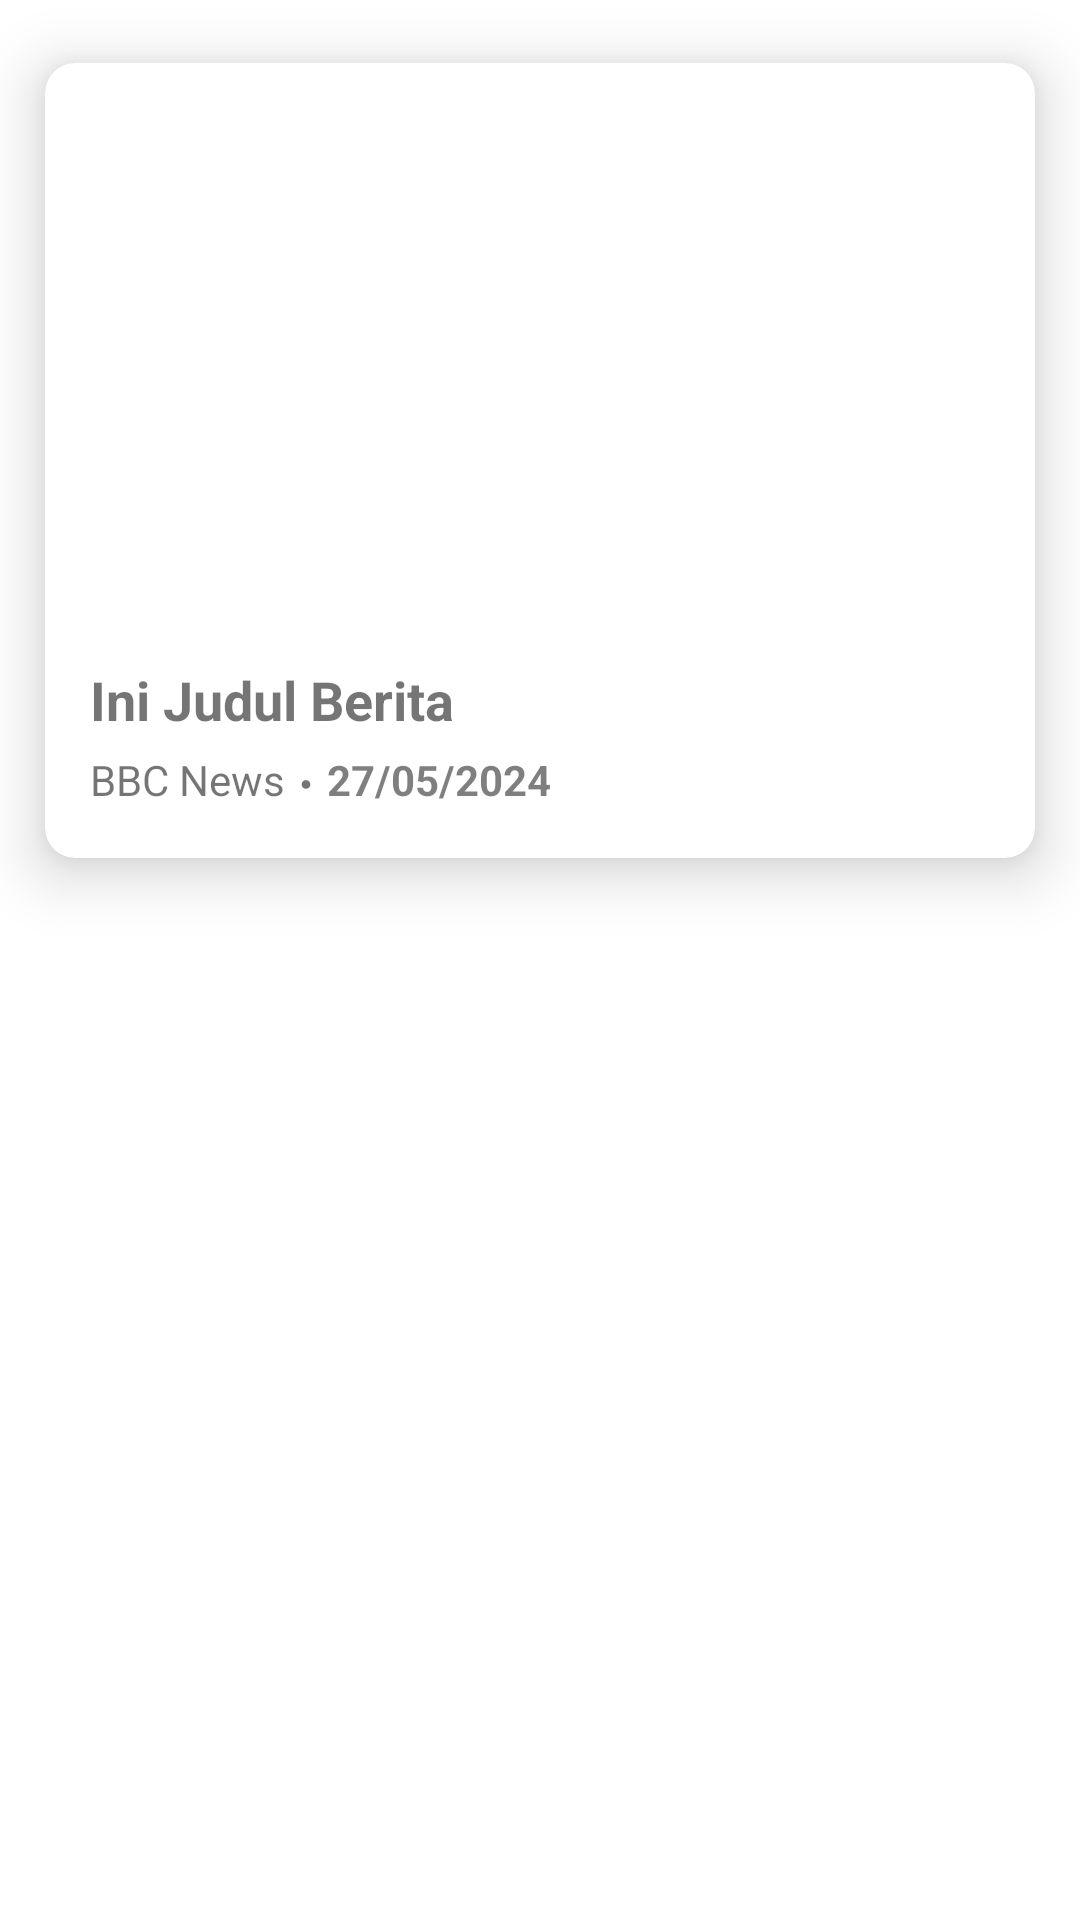

Reconstruct the res/layout file that produces this screen, plus the resources it refers to.
<!-- AndroidManifest.xml: application theme Theme.NowNews -->
<!-- res/layout/headline_cardview_design.xml -->
<?xml version="1.0" encoding="utf-8"?>
<androidx.constraintlayout.widget.ConstraintLayout xmlns:android="http://schemas.android.com/apk/res/android"
    xmlns:app="http://schemas.android.com/apk/res-auto"
    xmlns:tools="http://schemas.android.com/tools"
    android:layout_width="match_parent"
    android:layout_height="match_parent">

    <androidx.cardview.widget.CardView
        android:layout_width="match_parent"
        android:layout_height="wrap_content"
        app:cardBackgroundColor="#FFFFFF"
        app:cardCornerRadius="10dp"
        app:cardElevation="12dp"
        app:cardUseCompatPadding="true"
        app:layout_constraintStart_toStartOf="parent"
        app:layout_constraintTop_toTopOf="parent">

        <androidx.constraintlayout.widget.ConstraintLayout
            android:layout_width="match_parent"
            android:layout_height="wrap_content"
            android:paddingHorizontal="15dp"
            android:paddingVertical="15dp">

            <TextView
                android:id="@+id/dot"
                android:layout_width="wrap_content"
                android:layout_height="wrap_content"
                android:text="・"
                android:layout_marginVertical="5dp"
                app:layout_constraintStart_toEndOf="@+id/newsSource"
                app:layout_constraintTop_toBottomOf="@+id/newsTitle" />

            <ImageView
                android:id="@+id/headlineImage"
                android:layout_width="match_parent"
                android:layout_height="180dp"
                android:contentDescription="@string/news_img"
                app:layout_constraintStart_toStartOf="parent"
                app:layout_constraintTop_toTopOf="parent"
                tools:srcCompat="@tools:sample/backgrounds/scenic" />

            <TextView
                android:id="@+id/newsSource"
                android:layout_width="wrap_content"
                android:layout_height="wrap_content"
                android:layout_marginVertical="5dp"
                android:text="BBC News"
                app:layout_constraintStart_toStartOf="parent"
                app:layout_constraintTop_toBottomOf="@id/newsTitle" />

            <TextView
                android:id="@+id/newsTitle"
                android:layout_width="wrap_content"
                android:layout_height="wrap_content"
                android:layout_marginVertical="5dp"
                android:text="@string/news_title"
                android:textSize="18sp"
                android:textStyle="bold"
                app:layout_constraintStart_toStartOf="parent"
                app:layout_constraintTop_toBottomOf="@+id/headlineImage" />

            <TextView
                android:id="@+id/newsDate"
                android:layout_width="wrap_content"
                android:layout_height="wrap_content"
                android:layout_marginVertical="5dp"
                android:text="@string/news_date"
                android:textColor="#80000000"
                android:textStyle="bold"
                app:layout_constraintStart_toEndOf="@+id/dot"
                app:layout_constraintTop_toBottomOf="@+id/newsTitle" />
        </androidx.constraintlayout.widget.ConstraintLayout>

    </androidx.cardview.widget.CardView>
</androidx.constraintlayout.widget.ConstraintLayout>
<!-- resources referenced by this layout -->
<resources>
  <string name="news_date">27/05/2024</string>
  <string name="news_img">Gambar Berita</string>
  <string name="news_title">Ini Judul Berita</string>
  <style name="Theme.NowNews" parent="Theme.MaterialComponents.DayNight.NoActionBar">
          
          <item name="colorPrimary">@color/purple_500</item>
          <item name="colorPrimaryVariant">@color/purple_700</item>
          <item name="colorOnPrimary">@color/white</item>
          
          <item name="colorSecondary">@color/teal_200</item>
          <item name="colorSecondaryVariant">@color/teal_700</item>
          <item name="colorOnSecondary">@color/black</item>
          
          <item name="android:statusBarColor">?attr/colorPrimaryVariant</item>
          
      </style>
  <!-- not gathered from this repository: default colours our renderer supplied (Android Studio template values) -->
  <color name="purple_500">#FF6200EE</color>
  <color name="purple_700">#FF3700B3</color>
  <color name="teal_200">#FF03DAC5</color>
  <color name="teal_700">#FF018786</color>
  <color name="black">#FF000000</color>
  <color name="white">#FFFFFFFF</color>
</resources>
